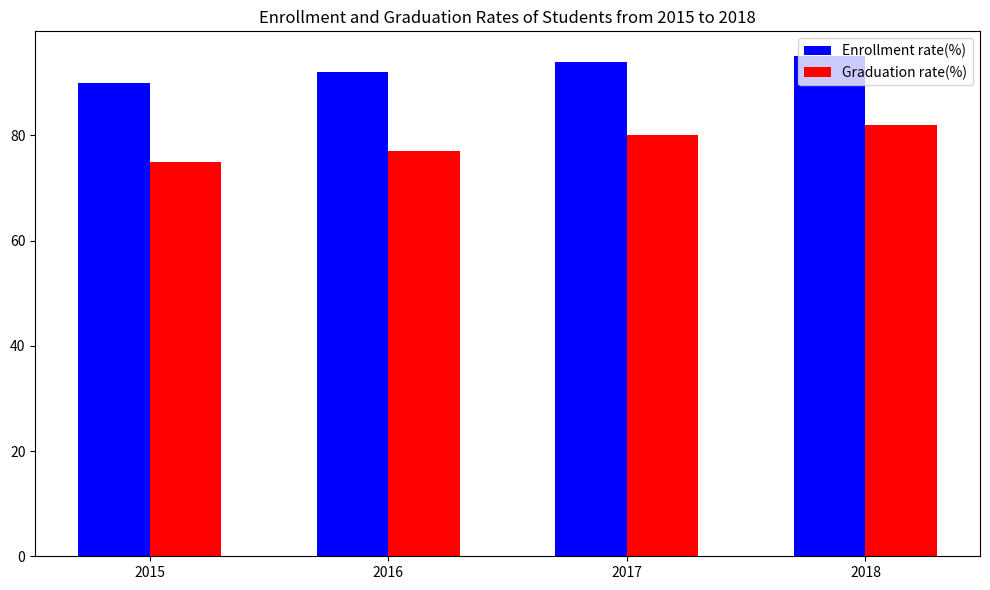

This figure's Python source: (Note: this script raises an exception after producing the figure.)

import matplotlib.pyplot as plt
plt.figure(figsize=(10, 6))
year = [2015, 2016, 2017, 2018]
enroll_rate = [90, 92, 94, 95]
grad_rate = [75, 77, 80, 82]

ax = plt.subplot()
ax.bar(year, enroll_rate, width=0.3, color='blue', label='Enrollment rate(%)')
ax.bar([i+0.3 for i in year], grad_rate, width=0.3, color='red', label='Graduation rate(%)')
ax.set_xticks([i+0.15 for i in year])
ax.set_xticklabels(year, rotation=0, wrap=True)
ax.legend()
plt.title('Enrollment and Graduation Rates of Students from 2015 to 2018')
plt.tight_layout()
plt.savefig('bar chart/png/352.png')
plt.clf()
